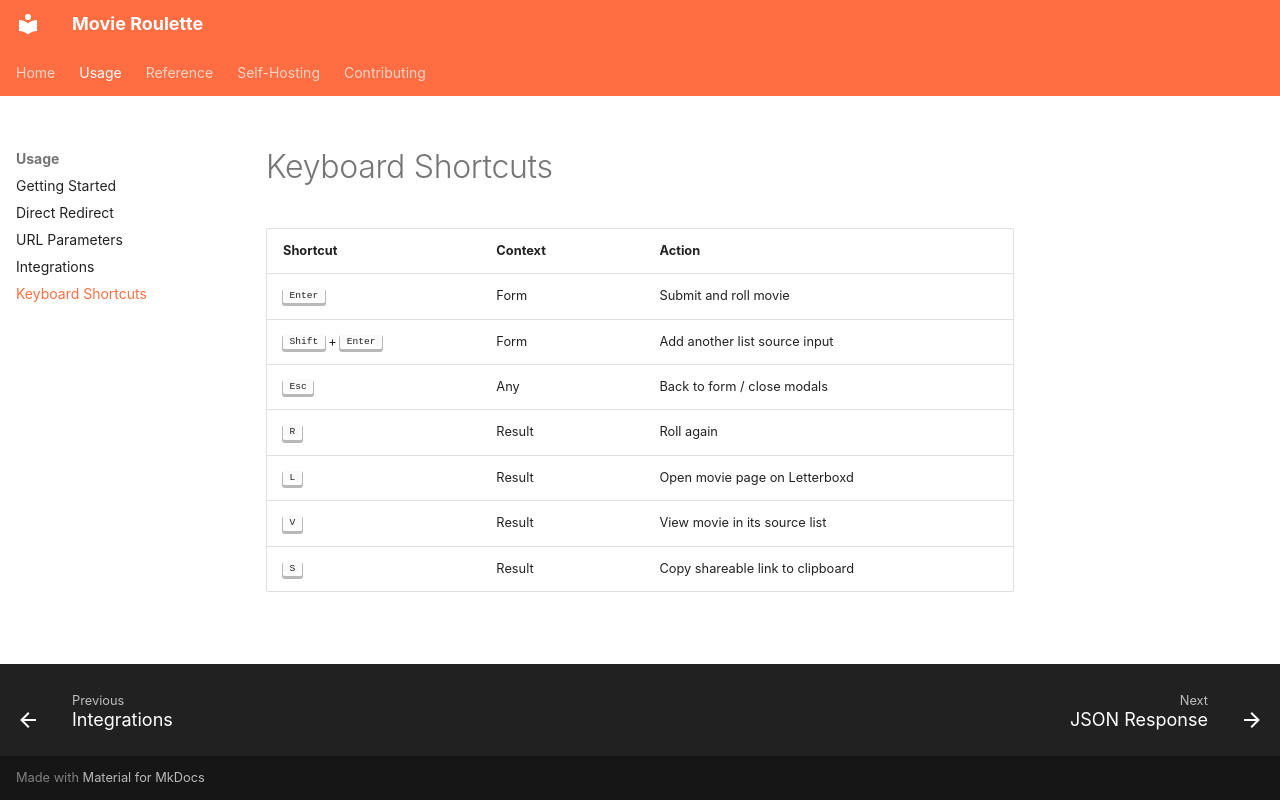

repository: fastfingertips/movie-roulette · page: usage/keyboard/index.html · generator: mkdocs

# Keyboard Shortcuts

| Shortcut | Context | Action |
|---|---|---|
| <kbd>Enter</kbd> | Form | Submit and roll movie |
| <kbd>Shift</kbd> + <kbd>Enter</kbd> | Form | Add another list source input |
| <kbd>Esc</kbd> | Any | Back to form / close modals |
| <kbd>R</kbd> | Result | Roll again |
| <kbd>L</kbd> | Result | Open movie page on Letterboxd |
| <kbd>V</kbd> | Result | View movie in its source list |
| <kbd>S</kbd> | Result | Copy shareable link to clipboard |
